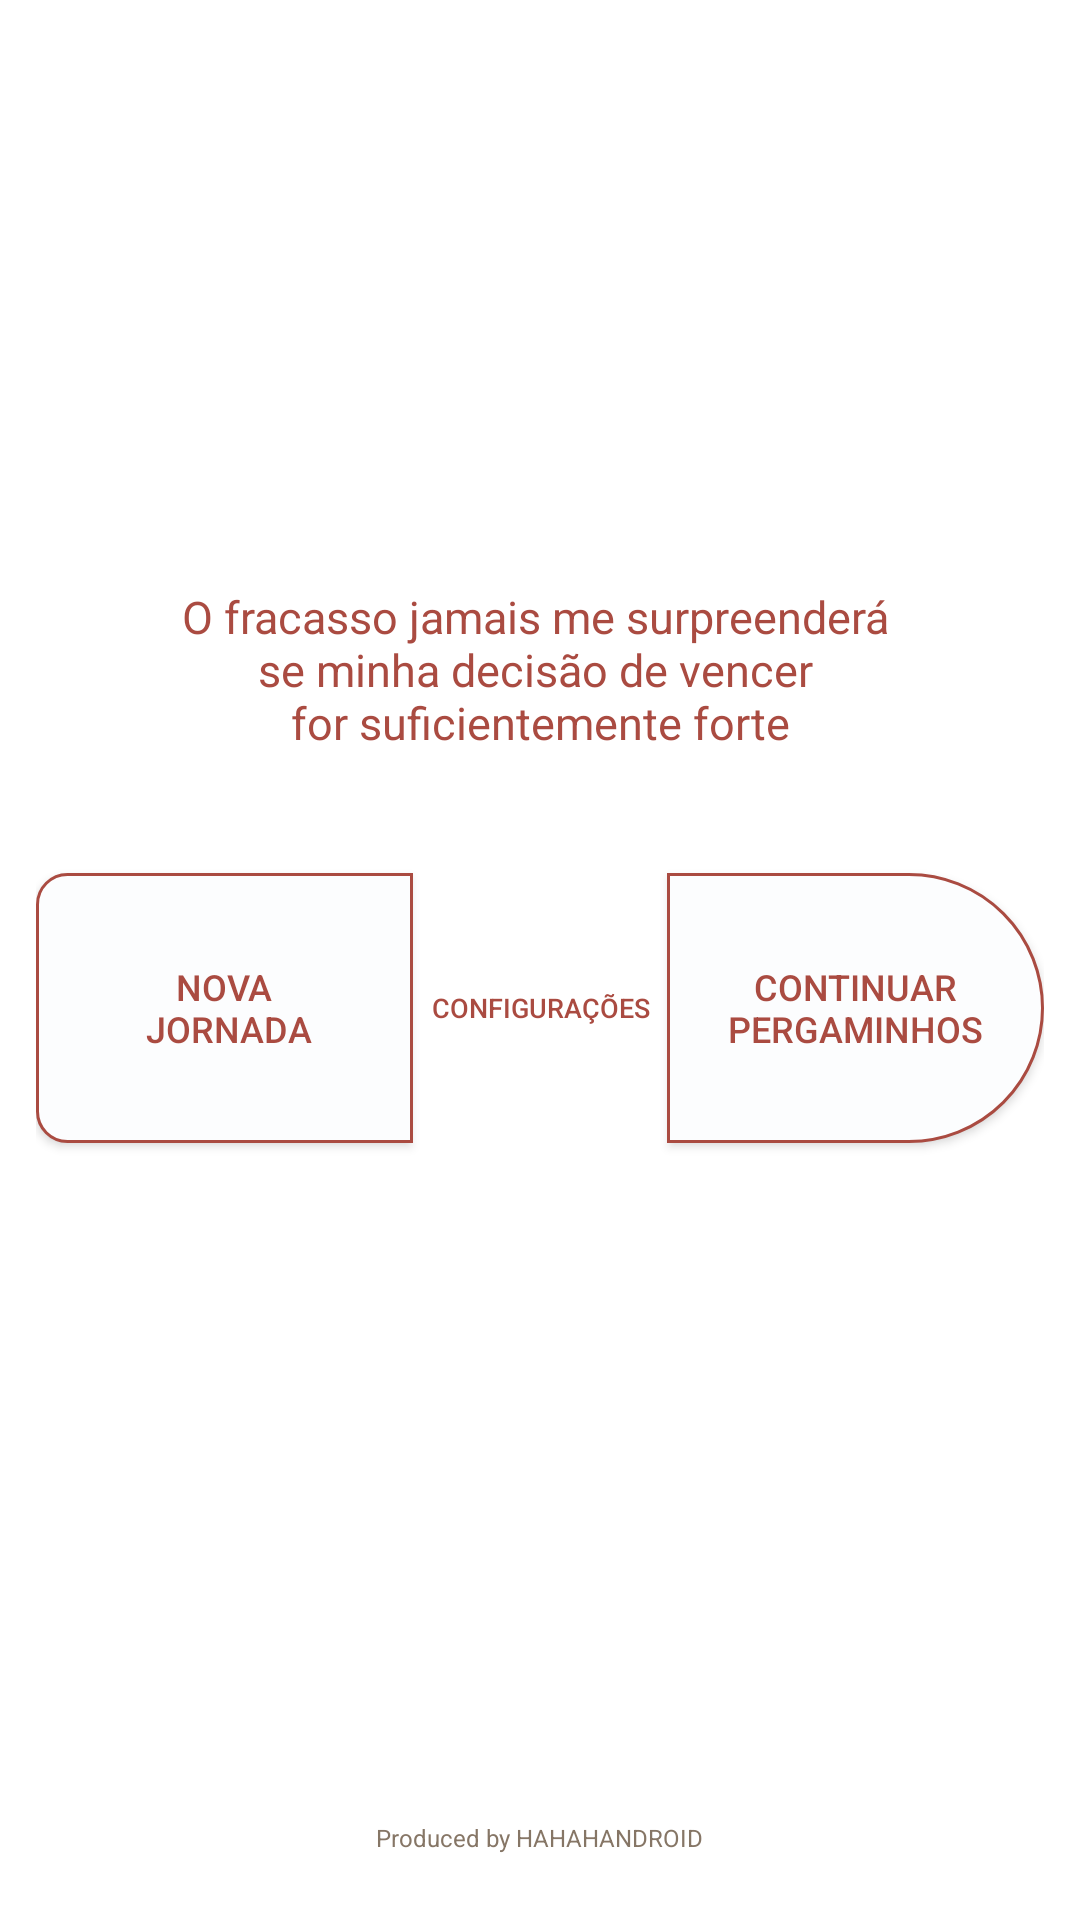

Here is an Android app screen rendered from its layout file. Give the layout XML and the strings, colors and styles it references.
<!-- AndroidManifest.xml: application theme AppTheme -->
<!-- res/layout/activity_rosto.xml -->
<RelativeLayout
    xmlns:android="http://schemas.android.com/apk/res/android"
    android:layout_width="match_parent"
    android:layout_height="match_parent"
    android:background="#ffffff"
    android:paddingBottom="@dimen/activity_vertical_margin"
    android:paddingLeft="@dimen/activity_horizontal_margin"
    android:paddingRight="@dimen/activity_horizontal_margin"
    android:paddingTop="@dimen/activity_vertical_margin">

    <ImageView
        android:id="@+id/imagem_rosto"
        android:layout_width="180dp"
        android:layout_height="180dp"
        android:layout_centerHorizontal="true"
        android:layout_marginTop="-2dp"
        android:gravity="center"
        android:src="@drawable/capa_pergaminho320x460x"/>
    <TextView
        android:id="@+id/texto_rosto"
        android:layout_width="wrap_content"
        android:layout_height="wrap_content"
        android:layout_below="@id/imagem_rosto"
        android:layout_centerHorizontal="true"
        android:layout_gravity="center_vertical"
        android:layout_marginTop="5dp"
        android:gravity="center"
        android:text="@string/jamais"
        android:textAppearance="?android:attr/textAppearanceMedium"
        android:textColor="@color/pewter"
        android:textDirection="firstStrong"
        android:textSize="@dimen/tamanhotexto3" />

    <Button
        android:id="@+id/ButtonRostoMeio"
        style="@style/botao_rm"
        android:layout_width="wrap_content"
        android:layout_height="90dp"
        android:layout_below="@id/texto_rosto"
        android:layout_centerHorizontal="true"
        android:layout_marginTop="40dp"
        android:clickable="false"
        android:text="@string/Config" />

    <Button
        android:id="@+id/ButtonRosto1"
        style="@style/botao_r1"
        android:layout_width="wrap_content"
        android:layout_height="90dp"
        android:layout_alignParentLeft="true"
        android:layout_alignParentTop="@id/ButtonRostoMeio"
        android:layout_below="@id/texto_rosto"
        android:layout_marginRight="-2dp"
        android:layout_marginTop="40dp"
        android:layout_toStartOf="@+id/ButtonRostoMeio"
        android:clickable="false"
        android:text="@string/Comecar" />

    <Button
        android:id="@+id/ButtonRosto2"
        style="@style/botao_r2"
        android:layout_width="wrap_content"
        android:layout_height="90dp"
        android:layout_alignParentRight="true"
        android:layout_alignParentTop="@id/ButtonRostoMeio"
        android:layout_below="@id/texto_rosto"
        android:layout_marginLeft="-2dp"
        android:layout_marginTop="40dp"
        android:layout_toEndOf="@+id/ButtonRostoMeio"
        android:clickable="false"
        android:text="@string/Continuar" />

    <TextView
        android:id="@+id/produzido"
        android:layout_width="wrap_content"
        android:layout_height="wrap_content"
        android:layout_alignParentBottom="true"
        android:layout_centerHorizontal="true"
        android:layout_marginBottom="10dp"
        android:text="Produced by HAHAHANDROID"
        android:textAppearance="?android:attr/textAppearanceMedium"
        android:textColor="@color/hungria"
        android:textSize="8dp" />
</RelativeLayout>
<!-- resources referenced by this layout -->
<resources>
  <color name="hungria">#867666</color>
  <color name="pewter">#aa4b41</color>
  <dimen name="activity_horizontal_margin">12dp</dimen>
  <dimen name="activity_vertical_margin">12dp</dimen>
  <dimen name="tamanhotexto3">15dp</dimen>
  <string name="Comecar">Nova\n Jornada</string>
  <string name="Config">Configurações</string>
  <string name="Continuar">Continuar\nPergaminhos</string>
  <string name="jamais">O fracasso jamais me surpreenderá \nse minha decisão de vencer \nfor suficientemente forte"</string>
  <style name="botao_r1">
          <item name="android:background">@drawable/rosto1</item>
          <item name="android:textColor">@color/pewter</item>
          <item name="android:textSize">12sp</item>
          <item name="android:textAlignment">gravity</item>
      </style>
  <style name="botao_r2">
          <item name="android:background">@drawable/rosto2</item>
          <item name="android:textColor">@color/pewter</item>
          <item name="android:textSize">12sp</item>
          <item name="android:textAlignment">gravity</item>
      </style>
  <style name="botao_rm">
          <item name="android:background">@drawable/rosto_meio</item>
          <item name="android:textColor">@color/pewter</item>
          <item name="android:textSize">9sp</item>
          <item name="android:textAlignment">gravity</item>
      </style>
  <style name="AppTheme" parent="Theme.AppCompat.Light.DarkActionBar">
           
             
          <item name="colorPrimaryDark">@color/canada</item>
          <item name="colorPrimary">@color/strawberry</item>
          <item name="android:actionBarItemBackground">@color/strawberry</item>
             
          <item name="colorAccent">@color/strawberry</item>
          <item name="android:textColorPrimary">@color/mostarda</item>
      </style>
  <!-- drawable rosto1 (drawable) -->
  <?xml version="1.0" encoding="utf-8"?>
  <selector xmlns:android="http://schemas.android.com/apk/res/android">
      <item>
          <shape android:shape="rectangle">
              <stroke android:width="1dp" android:color="@color/pewter"/>
              <solid android:color="@color/Bco"/>
              <corners
              android:bottomLeftRadius="10dp"
              android:topLeftRadius="10dp"/>
          </shape>
      </item>
  </selector>
  <!-- drawable rosto2 (drawable) -->
  <?xml version="1.0" encoding="utf-8"?>
  <selector xmlns:android="http://schemas.android.com/apk/res/android">
      <item>
          <shape android:shape="rectangle">
              <corners android:bottomRightRadius="49dp" android:topRightRadius="49dp" />
              <stroke android:width="1dp" android:color="@color/pewter"/>
              <solid android:color="@color/Bco"/>/>
          </shape>
      </item>
  </selector>
  <color name="canada">#2a3132</color>
  <color name="strawberry">#d8412f</color>
  <color name="mostarda">#e1b80d</color>
  <color name="Bco">#fcfdfe</color>
</resources>
